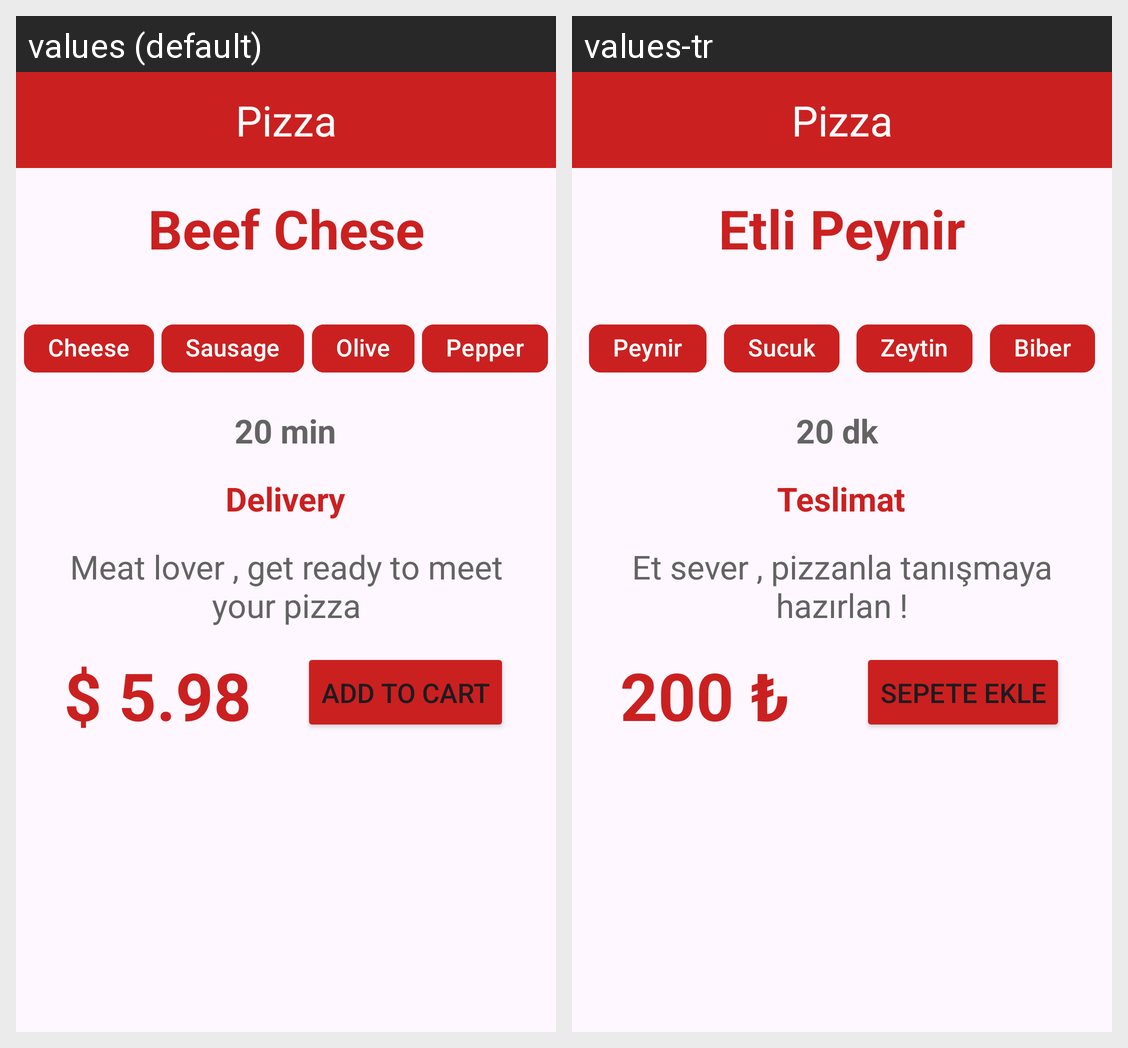

Here is an Android app screen in its default locale and in the app's own translations. Write out the translated-string differences for the strings that appear on this screen.
Android screen res/layout/activity_main.xml rendered under 2 locales, left to right: values (default), values-tr. Device: Nexus 5 (rendered at 1080×1920; each locale shown at half size, 540×960, under a caption strip naming it); theme Theme.TasarımCalismasi.
Strings drawn on this screen, with the default value and each locale's value (text and hints the layout hard-codes, and strings that could not be matched under every locale, appear in the picture but are not listed):

peynirYazi
  values: Cheese
  values-tr: Peynir

biberYazi
  values: Pepper
  values-tr: Biber

sucukYazi
  values: Sausage
  values-tr: Sucuk

pizzaBaslik
  values: Beef Chese
  values-tr: Etli Peynir

zeytinYazi
  values: Olive
  values-tr: Zeytin

teslimatSure
  values: 20 min
  values-tr: 20 dk 

teslimatBaslik
  values: Delivery
  values-tr: Teslimat

pizzaAciklama
  values: Meat lover , get ready to meet your pizza
  values-tr: Et sever , pizzanla tanışmaya hazırlan !

fiyatYazi
  values: $ 5.98
  values-tr: 200 ₺

buttonYazi
  values: ADD TO CART
  values-tr: Sepete Ekle
